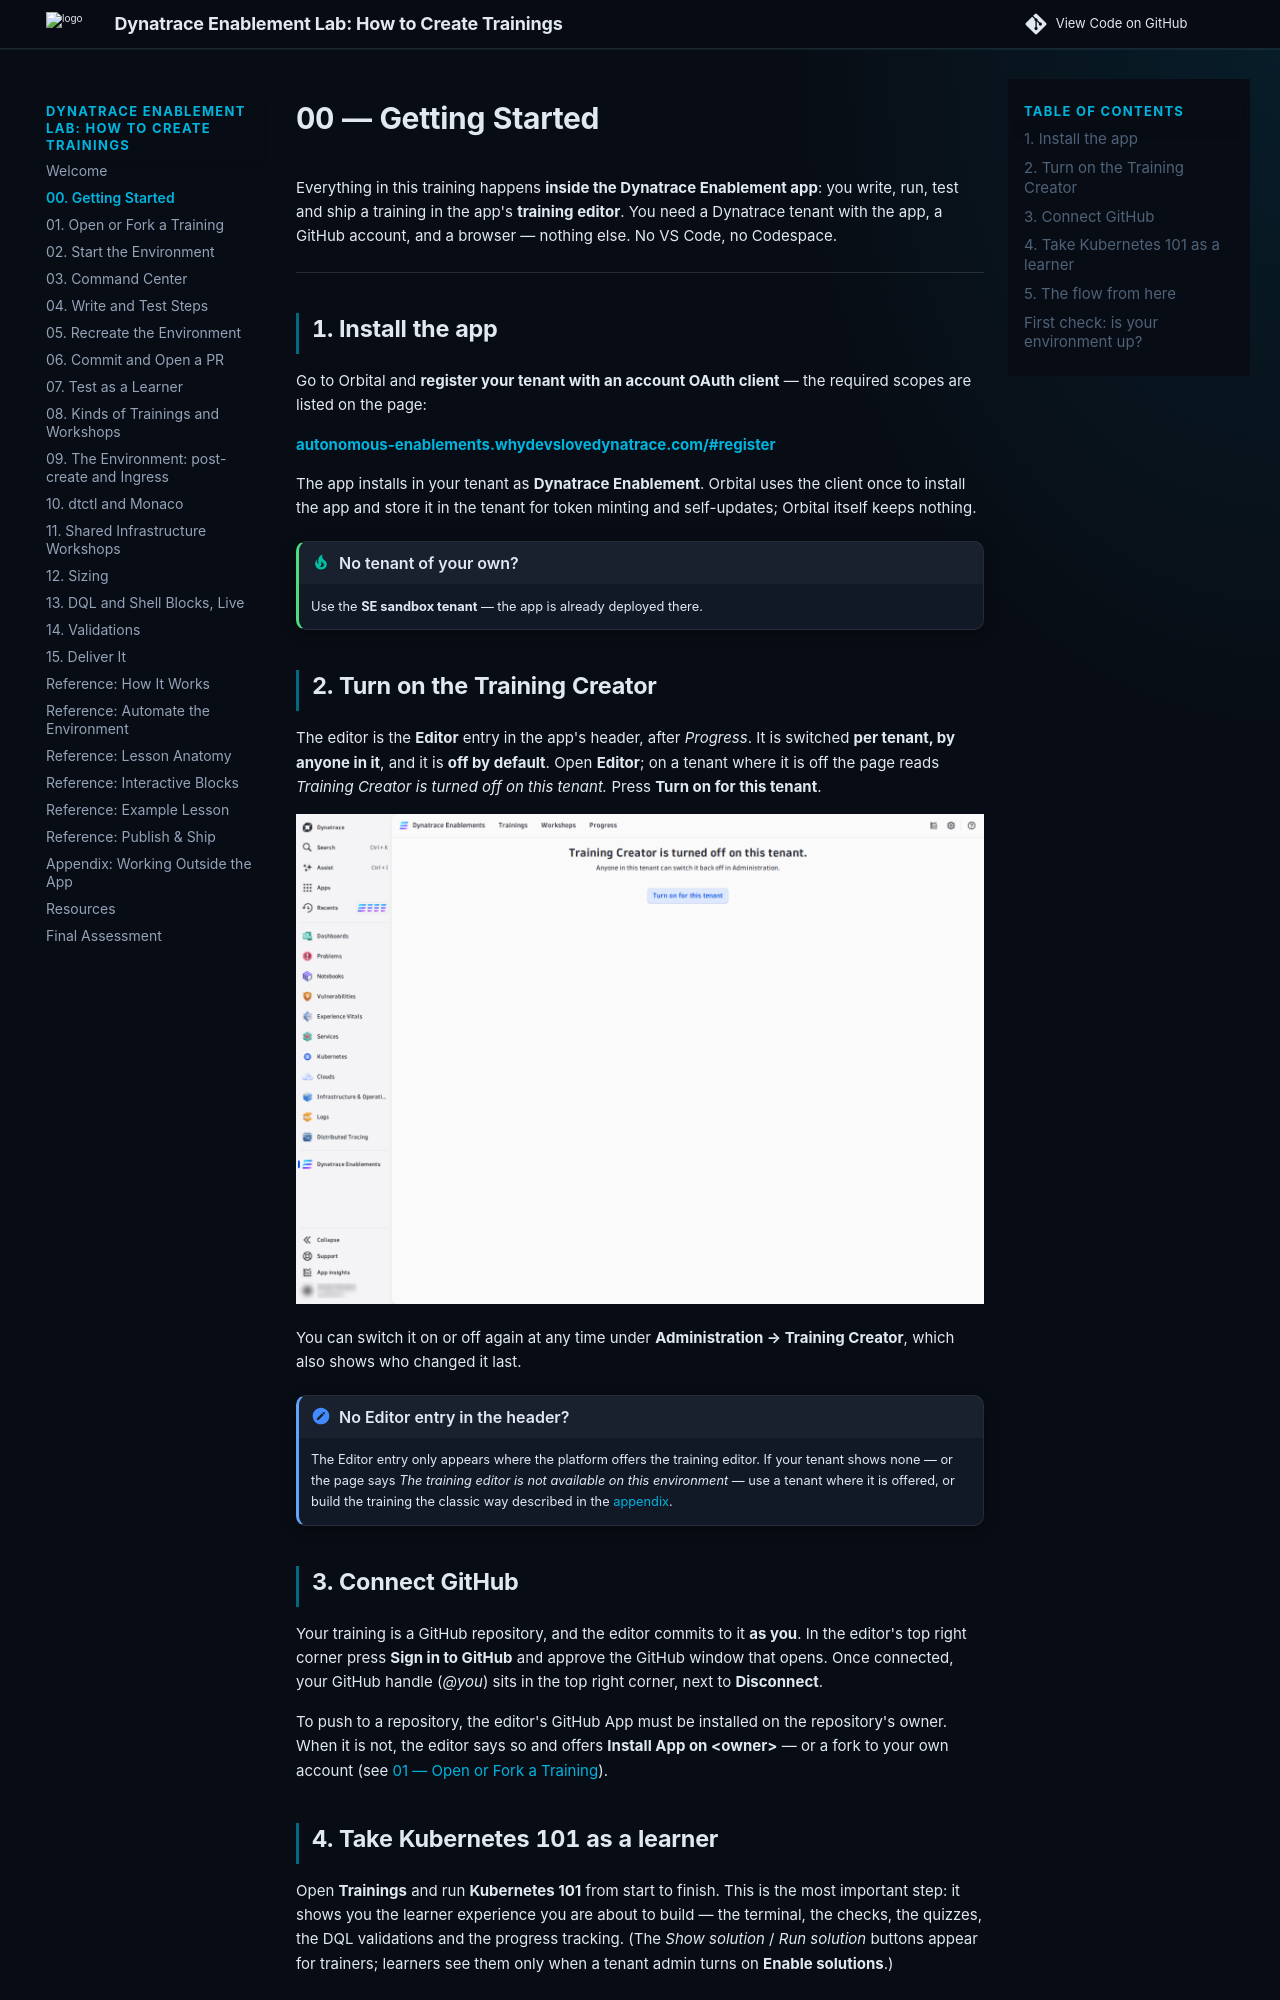

repository: dynatrace-wwse/enablement-app-training-template · page: 00-getting-started/index.html · generator: mkdocs

# 00 — Getting Started

Everything in this training happens **inside the Dynatrace Enablement app**: you write, run, test and ship a training in the app's **training editor**. You need a Dynatrace tenant with the app, a GitHub account, and a browser — nothing else. No VS Code, no Codespace.

---

## 1. Install the app

Go to Orbital and **register your tenant with an account OAuth client** — the required scopes are listed on the page:

**[autonomous-enablements.whydevslovedynatrace.com/#register](https://autonomous-enablements.whydevslovedynatrace.com/#register)**

The app installs in your tenant as **Dynatrace Enablement**. Orbital uses the client once to install the app and store it in the tenant for token minting and self-updates; Orbital itself keeps nothing.

!!! tip "No tenant of your own?"
    Use the **SE sandbox tenant** — the app is already deployed there.

## 2. Turn on the Training Creator

The editor is the **Editor** entry in the app's header, after *Progress*. It is switched **per tenant, by anyone in it**, and it is **off by default**. Open **Editor**; on a tenant where it is off the page reads *Training Creator is turned off on this tenant.* Press **Turn on for this tenant**.

![The editor on a tenant where the Training Creator is off](img/editor/01-tc-off.png)

You can switch it on or off again at any time under **Administration → Training Creator**, which also shows who changed it last.

!!! note "No Editor entry in the header?"
    The Editor entry only appears where the platform offers the training editor. If your tenant shows none — or the page says *The training editor is not available on this environment* — use a tenant where it is offered, or build the training the classic way described in the [appendix](outside-the-app.md).

## 3. Connect GitHub

Your training is a GitHub repository, and the editor commits to it **as you**. In the editor's top right corner press **Sign in to GitHub** and approve the GitHub window that opens. Once connected, your GitHub handle (*@you*) sits in the top right corner, next to **Disconnect**.

To push to a repository, the editor's GitHub App must be installed on the repository's owner. When it is not, the editor says so and offers **Install App on &lt;owner&gt;** — or a fork to your own account (see [01 — Open or Fork a Training](open-a-training.md)).

## 4. Take Kubernetes 101 as a learner

Open **Trainings** and run **Kubernetes 101** from start to finish. This is the most important step: it shows you the learner experience you are about to build — the terminal, the checks, the quizzes, the DQL validations and the progress tracking. (The *Show solution* / *Run solution* buttons appear for trainers; learners see them only when a tenant admin turns on **Enable solutions**.)
